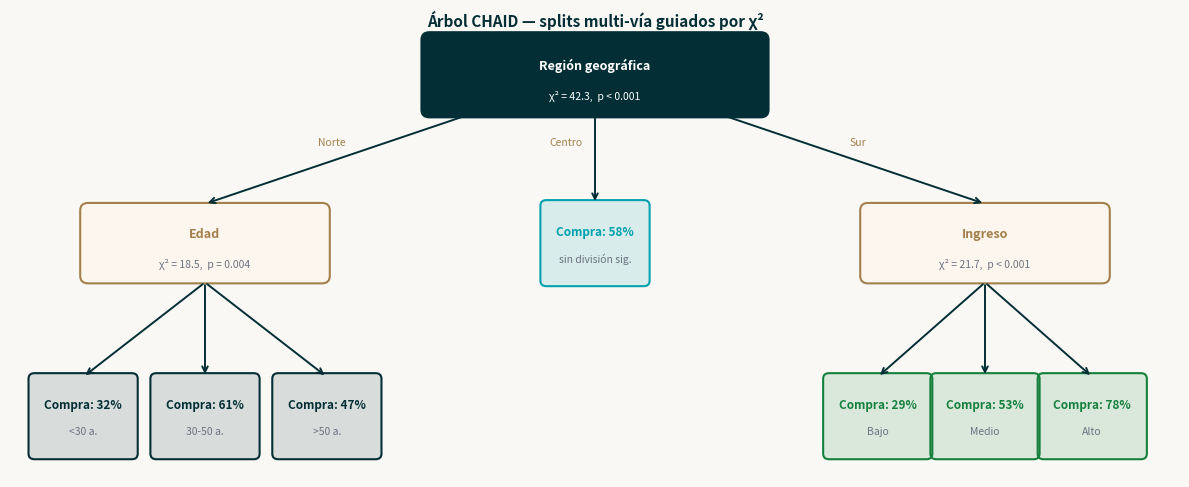

Here is the Python script that generated this plot: (Note: this script raises an exception after producing the figure.)
import matplotlib

matplotlib.use("Agg")
import matplotlib.pyplot as plt
import matplotlib.patches as mpatches
from matplotlib.patches import FancyBboxPatch
import numpy as np

cm2 = "#032e35"
cm1 = "#a3804c"
cm3 = "#00a1ae"
gry = "#6B7280"
grn = "#15803D"
bg = "#f9f8f5"

# ════════════════════════════════════════════════════════════════════════════
# IMAGE 1: chaid_tree.png — árbol CHAID completo con splits multi-vía
# ════════════════════════════════════════════════════════════════════════════
fig, ax = plt.subplots(figsize=(12, 5), facecolor=bg)
ax.set_xlim(0, 12)
ax.set_ylim(2, 7)
ax.axis("off")
ax.set_facecolor(bg)


def node(ax, x, y, w, h, title, body, face, tc="white"):
    r = FancyBboxPatch(
        (x - w / 2, y - h / 2),
        w,
        h,
        boxstyle="round,pad=0.08",
        linewidth=1.5,
        edgecolor=face,
        facecolor=face,
    )
    ax.add_patch(r)
    ax.text(
        x,
        y + 0.10,
        title,
        ha="center",
        va="center",
        fontsize=9,
        fontweight="bold",
        color=tc,
    )
    ax.text(x, y - 0.22, body, ha="center", va="center", fontsize=7.5, color=tc)


def split_node(ax, x, y, w, h, title, body):
    r = FancyBboxPatch(
        (x - w / 2, y - h / 2),
        w,
        h,
        boxstyle="round,pad=0.08",
        linewidth=1.5,
        edgecolor=cm1,
        facecolor="#fdf6ee",
    )
    ax.add_patch(r)
    ax.text(
        x,
        y + 0.10,
        title,
        ha="center",
        va="center",
        fontsize=9,
        fontweight="bold",
        color=cm1,
    )
    ax.text(x, y - 0.22, body, ha="center", va="center", fontsize=7.5, color=gry)


def leaf_node(ax, x, y, label, pct, color):
    r = FancyBboxPatch(
        (x - 0.5, y - 0.4),
        1.0,
        0.8,
        boxstyle="round,pad=0.06",
        linewidth=1.5,
        edgecolor=color,
        facecolor=color + "22",
    )
    ax.add_patch(r)
    ax.text(
        x,
        y + 0.12,
        label,
        ha="center",
        va="center",
        fontsize=8.5,
        fontweight="bold",
        color=color,
    )
    ax.text(x, y - 0.16, pct, ha="center", va="center", fontsize=7.5, color=gry)


def arrow(ax, x1, y1, x2, y2):
    ax.annotate(
        "",
        xy=(x2, y2 + 0.42),
        xytext=(x1, y1 - 0.37),
        arrowprops=dict(arrowstyle="->", color=cm2, lw=1.4),
    )


# Root
node(ax, 6, 6.3, 3.4, 0.75, "Región geográfica", "χ² = 42.3,  p < 0.001", cm2)


for tx, lbl in [(3.3, "Norte"), (5.7, "Centro"), (8.7, "Sur")]:
    ax.text(tx, 5.55, lbl, ha="center", fontsize=7.5, color=cm1, style="italic")
arrow(ax, 6, 6.7, 2.0, 4.5)
arrow(ax, 6, 6.7, 6.0, 4.5)
arrow(ax, 6, 6.7, 10.0, 4.5)

# Leaves Norte
for lx, ll, pp in [
    (0.75, "32%", "<30 a."),
    (2.0, "61%", "30-50 a."),
    (3.25, "47%", ">50 a."),
]:
    leaf_node(ax, lx, 2.65, f"Compra: {ll}", pp, cm2)
    arrow(ax, 2.0, 4.45, lx, 2.65)

# Leaves Sur
for lx, ll, pp in [(8.9, "29%", "Bajo"), (10.0, "53%", "Medio"), (11.1, "78%", "Alto")]:
    leaf_node(ax, lx, 2.65, f"Compra: {ll}", pp, grn)
    arrow(ax, 10.0, 4.45, lx, 2.65)

# Level 1
split_node(ax, 2.0, 4.5, 2.4, 0.7, "Edad", "χ² = 18.5,  p = 0.004")
leaf_node(ax, 6.0, 4.5, "Compra: 58%", "sin división sig.", cm3)
split_node(ax, 10.0, 4.5, 2.4, 0.7, "Ingreso", "χ² = 21.7,  p < 0.001")

ax.text(
    6.0,
    6.82,
    "Árbol CHAID — splits multi-vía guiados por χ²",
    ha="center",
    fontsize=11,
    fontweight="bold",
    color=cm2,
)

plt.tight_layout()
plt.savefig("images/chaid_tree.png", dpi=150, bbox_inches="tight", facecolor=bg)
plt.close()
print("images/chaid_tree.png saved")

# ════════════════════════════════════════════════════════════════════════════
# IMAGE 2: chaid_merge.png — fusión de categorías paso a paso
# ════════════════════════════════════════════════════════════════════════════
fig, axes = plt.subplots(1, 3, figsize=(13, 5), facecolor=bg)
fig.patch.set_facecolor(bg)

steps = [
    (
        ["Cat A", "Cat B", "Cat C", "Cat D", "Cat E"],
        [0.92, 0.69, 0.71, 0.41, 0.38],
        "Paso 1: 5 categorías originales",
        [1, 2],
    ),
    (
        ["Cat A", "Cat B+C", "Cat D", "Cat E"],
        [0.92, 0.70, 0.41, 0.38],
        "Paso 2: B y C fusionadas (p=0.83)",
        [2, 3],
    ),
    (
        ["Cat A", "Cat B+C", "Cat D+E"],
        [0.92, 0.70, 0.395],
        "Paso 3: D y E fusionadas (p=0.79)",
        [],
    ),
]

for ax, (cats, yes, title, hi) in zip(axes, steps):
    ax.set_facecolor(bg)
    no = [1 - y for y in yes]
    x = np.arange(len(cats))
    ax.bar(x, yes, color=cm3, alpha=0.85, width=0.55, label="Sí")
    ax.bar(x, no, bottom=yes, color=cm1, alpha=0.7, width=0.55, label="No")
    ax.set_xticks(x)
    ax.set_xticklabels(cats, fontsize=9, color=cm2)
    ax.set_ylim(0, 1.22)
    ax.set_yticks([0, 0.5, 1.0])
    ax.set_yticklabels(["0%", "50%", "100%"], fontsize=8, color=gry)
    ax.set_title(title, fontsize=9.5, fontweight="bold", color=cm2, pad=8)
    ax.spines[["top", "right", "left"]].set_visible(False)
    ax.spines["bottom"].set_color(gry)
    ax.tick_params(colors=gry, length=3)
    for i, y in enumerate(yes):
        ax.text(i, y + 0.03, f"{y:.0%}", ha="center", fontsize=8, color=cm2)
    for idx in hi:
        ax.get_xticklabels()[idx].set_color(cm1)
        ax.get_xticklabels()[idx].set_fontweight("bold")

for xpos in [0.365, 0.635]:
    fig.text(
        xpos,
        0.48,
        "→",
        ha="center",
        va="center",
        fontsize=26,
        color=cm1,
        fontweight="bold",
    )

legend_patches = [
    mpatches.Patch(color=cm3, label="Compra = Sí"),
    mpatches.Patch(color=cm1, label="Compra = No"),
]
fig.legend(
    handles=legend_patches, loc="upper right", fontsize=9, frameon=False, labelcolor=cm2
)
fig.suptitle(
    "Fusión de categorías — CHAID agrupa categorías con respuestas similares antes de dividir",
    fontsize=10.5,
    fontweight="bold",
    color=cm2,
    y=1.03,
)

plt.tight_layout()
plt.savefig("images/chaid_merge.png", dpi=150, bbox_inches="tight", facecolor=bg)
plt.close()
print("images/chaid_merge.png saved")

# ════════════════════════════════════════════════════════════════════════════
# IMAGE 3: chaid_vs_cart.png — comparación CART (binario) vs CHAID (multi-vía)
# ════════════════════════════════════════════════════════════════════════════
fig, axes = plt.subplots(1, 2, figsize=(11, 5.5), facecolor=bg)
fig.patch.set_facecolor(bg)


def draw_tree(ax, title, root_color, branches):
    ax.set_xlim(0, 10)
    ax.set_ylim(0.5, 6.5)
    ax.axis("off")
    ax.set_facecolor(bg)
    ax.set_title(title, fontsize=11.5, fontweight="bold", color=root_color, pad=10)

    r = FancyBboxPatch(
        (2.8, 4.7),
        4.4,
        0.9,
        boxstyle="round,pad=0.1",
        linewidth=2,
        edgecolor=root_color,
        facecolor=root_color,
    )
    ax.add_patch(r)
    ax.text(
        5,
        5.15,
        "Estado civil",
        ha="center",
        va="center",
        fontsize=11,
        fontweight="bold",
        color="white",
    )

    n = len(branches)
    xs = np.linspace(10 / (n + 1), 10 - 10 / (n + 1), n)
    for i, (lbl, pct, bc) in enumerate(branches):
        x = xs[i]
        ax.annotate(
            "",
            xy=(x, 3.15),
            xytext=(5, 4.7),
            arrowprops=dict(arrowstyle="->", color=cm2, lw=1.3),
        )
        mx = (x + 5) / 2
        offset = 0.25 if n > 2 and i == 1 else 0
        ax.text(
            mx, 4.0 + offset, lbl, ha="center", fontsize=8.5, color=cm1, style="italic"
        )
        lp = FancyBboxPatch(
            (x - 1.05, 2.3),
            2.1,
            0.85,
            boxstyle="round,pad=0.08",
            linewidth=1.5,
            edgecolor=bc,
            facecolor=bc + "22",
        )
        ax.add_patch(lp)
        ax.text(x, 2.82, lbl, ha="center", fontsize=9, fontweight="bold", color=bc)
        ax.text(x, 2.52, pct, ha="center", fontsize=8.5, color=gry)


draw_tree(
    axes[0],
    "CART — split binario (2 ramas)",
    cm2,
    [("Casado/a", "Compra: 64%", cm3), ("No casado/a", "Compra: 41%", cm1)],
)

draw_tree(
    axes[1],
    "CHAID — split multi-vía (3 ramas)",
    cm1,
    [
        ("Soltero/a", "Compra: 38%", grn),
        ("Casado/a", "Compra: 66%", cm3),
        ("Divorc./Viudo", "Compra: 45%", cm1),
    ],
)

axes[0].text(
    5,
    1.4,
    "Solteros, divorciados y viudos\nquedan en el mismo nodo",
    ha="center",
    fontsize=8.5,
    color=gry,
    bbox=dict(boxstyle="round,pad=0.4", facecolor="#f0f4f4", edgecolor=gry, alpha=0.7),
)

axes[1].text(
    5,
    1.4,
    "Cada grupo con respuesta distinta\nobtiene su propia rama",
    ha="center",
    fontsize=8.5,
    color=gry,
    bbox=dict(boxstyle="round,pad=0.4", facecolor="#f0fdf4", edgecolor=cm3, alpha=0.7),
)

plt.tight_layout()
plt.savefig("images/chaid_vs_cart.png", dpi=150, bbox_inches="tight", facecolor=bg)
plt.close()
print("images/chaid_vs_cart.png saved")
